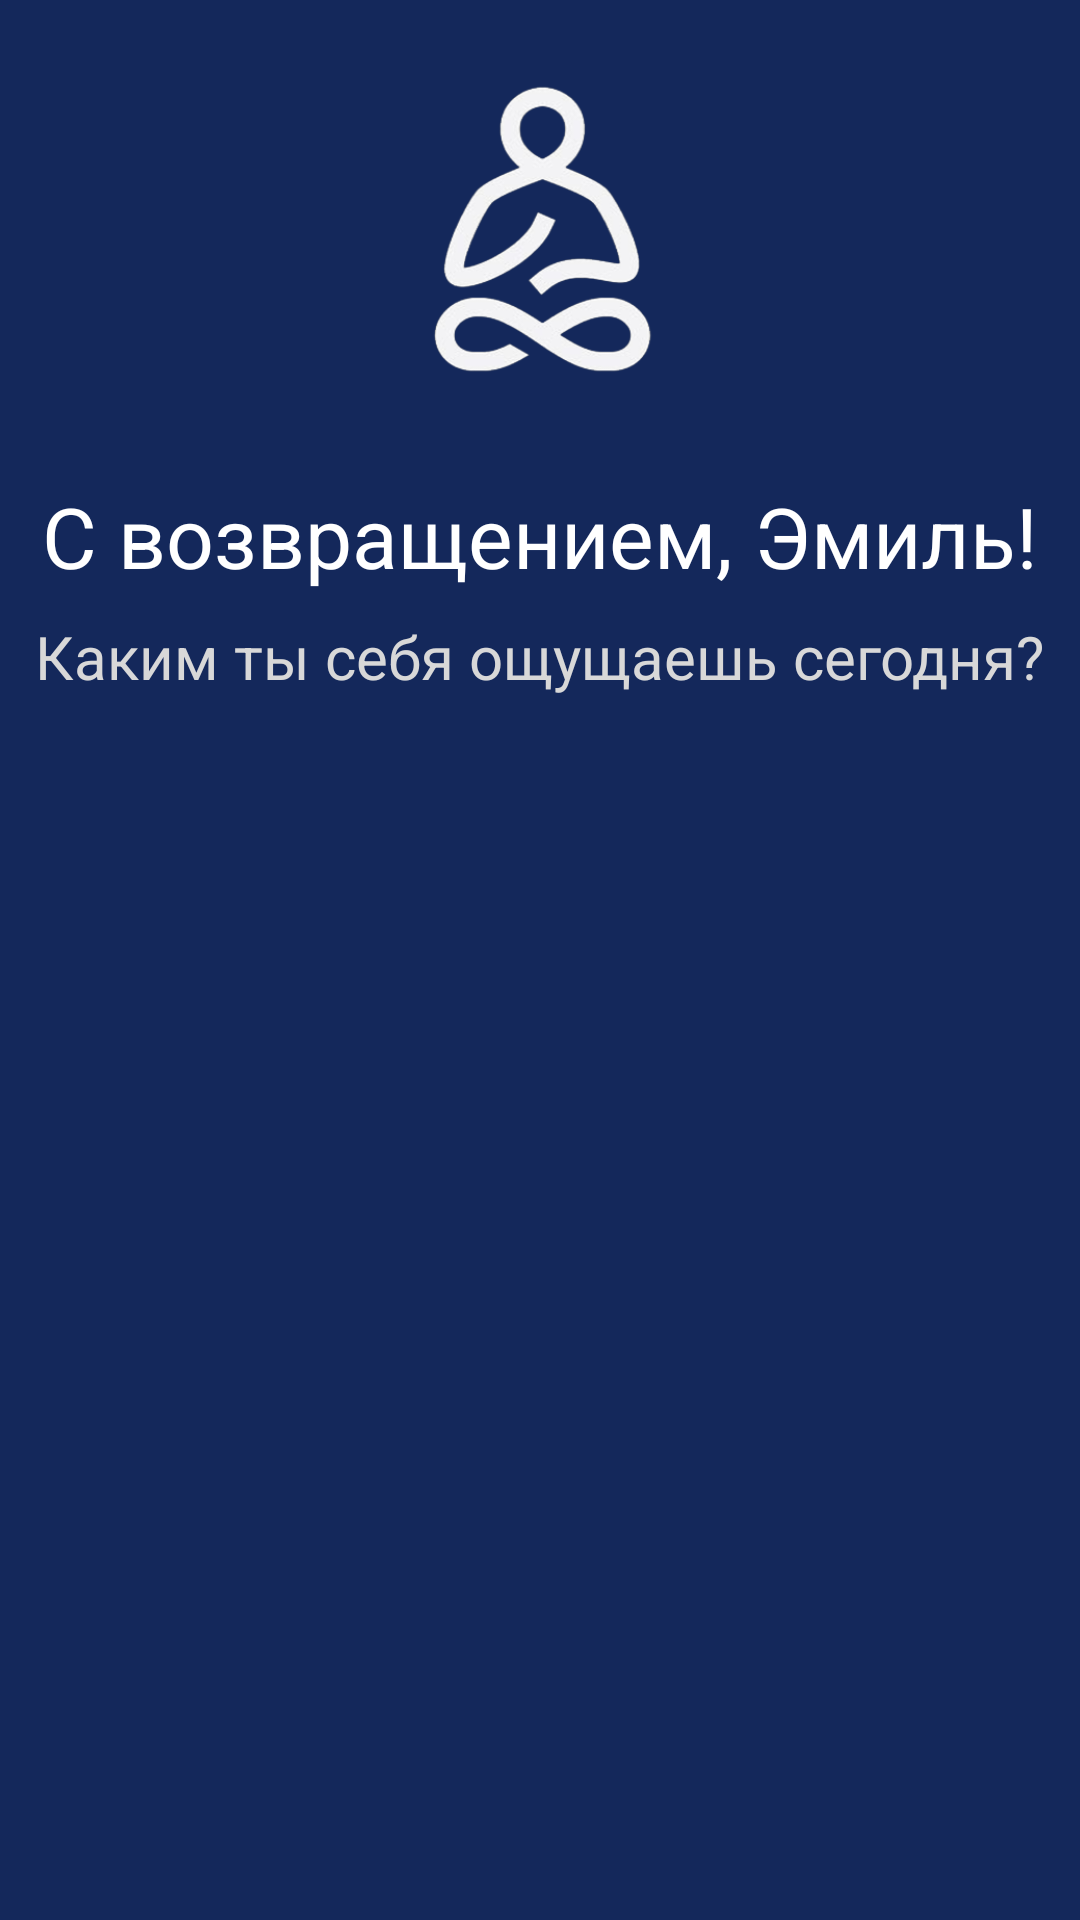

Here is an Android app screen rendered from its layout file. Give the layout XML and the strings, colors and styles it references.
<!-- AndroidManifest.xml: application theme Theme.MobileMDT -->
<!-- res/layout/fragment_home.xml -->
<?xml version="1.0" encoding="utf-8"?>
<androidx.constraintlayout.widget.ConstraintLayout xmlns:android="http://schemas.android.com/apk/res/android"
    xmlns:app="http://schemas.android.com/apk/res-auto"
    xmlns:tools="http://schemas.android.com/tools"
    android:layout_width="match_parent"
    android:layout_height="match_parent"
    android:background="#14285b"
    tools:context=".ui.home.HomeFragment">

    <ImageView
        android:id="@+id/imageView3"
        android:layout_width="248dp"
        android:layout_height="104dp"
        android:layout_marginTop="24dp"
        android:src="@drawable/logo"
        app:layout_constraintEnd_toEndOf="parent"
        app:layout_constraintStart_toStartOf="parent"
        app:layout_constraintTop_toTopOf="parent" />

    <TextView
        android:id="@+id/welcome_back_text"
        android:layout_width="wrap_content"
        android:layout_height="wrap_content"
        android:layout_marginTop="32dp"
        android:text="С возвращением, Эмиль!"
        android:textColor="#FFFFFF"
        android:textSize="28sp"
        app:layout_constraintEnd_toEndOf="parent"
        app:layout_constraintStart_toStartOf="parent"
        app:layout_constraintTop_toBottomOf="@+id/imageView3" />

    <TextView
        android:id="@+id/how"
        android:layout_width="wrap_content"
        android:layout_height="wrap_content"
        android:layout_marginTop="8dp"
        android:text="Каким ты себя ощущаешь сегодня?"
        android:textColor="#D8D8D8"
        android:textSize="20sp"
        android:autoSizeMinTextSize="15sp"
        app:layout_constraintEnd_toEndOf="parent"
        app:layout_constraintStart_toStartOf="parent"
        app:layout_constraintTop_toBottomOf="@+id/welcome_back_text" />

    <androidx.recyclerview.widget.RecyclerView
        android:id="@+id/feel_rec"
        android:layout_width="match_parent"
        android:layout_height="100dp"
        android:orientation="horizontal"
        android:layout_marginTop="20dp"
        app:layoutManager="androidx.recyclerview.widget.LinearLayoutManager"
        app:layout_constraintTop_toBottomOf="@+id/how"
        android:layout_marginStart="25dp"
        app:layout_constraintStart_toStartOf="parent"/>

    <androidx.recyclerview.widget.RecyclerView
        android:id="@+id/state_Rec"
        android:layout_width="match_parent"
        android:layout_height="0dp"
        android:orientation="vertical"
        android:layout_marginTop="20dp"
        android:layout_marginStart="25dp"
        android:layout_marginEnd="25dp"
        app:layoutManager="androidx.recyclerview.widget.LinearLayoutManager"
        app:layout_constraintBottom_toBottomOf="parent"
        app:layout_constraintEnd_toEndOf="parent"
        app:layout_constraintStart_toStartOf="parent"
        app:layout_constraintTop_toBottomOf="@id/feel_rec"
        /></androidx.constraintlayout.widget.ConstraintLayout>
<!-- resources referenced by this layout -->
<resources>
  <!-- drawable logo: png bitmap (drawable-v24, 38299 bytes) -->
  <style name="Theme.MobileMDT" parent="Theme.MaterialComponents.DayNight.NoActionBar">
          
          <item name="colorPrimary">@color/purple_500</item>
          <item name="colorPrimaryVariant">@color/purple_700</item>
          <item name="colorOnPrimary">@color/white</item>
          
          <item name="colorSecondary">@color/teal_200</item>
          <item name="colorSecondaryVariant">@color/teal_700</item>
          <item name="colorOnSecondary">@color/black</item>
          
          <item name="android:statusBarColor" tools:targetApi="l">?attr/colorPrimaryVariant</item>
          
      </style>
  <color name="purple_500">#FF6200EE</color>
  <color name="purple_700">#FF3700B3</color>
  <color name="white">#FFFFFFFF</color>
  <color name="teal_200">#FF03DAC5</color>
  <color name="teal_700">#FF018786</color>
  <color name="black">#FF000000</color>
</resources>
